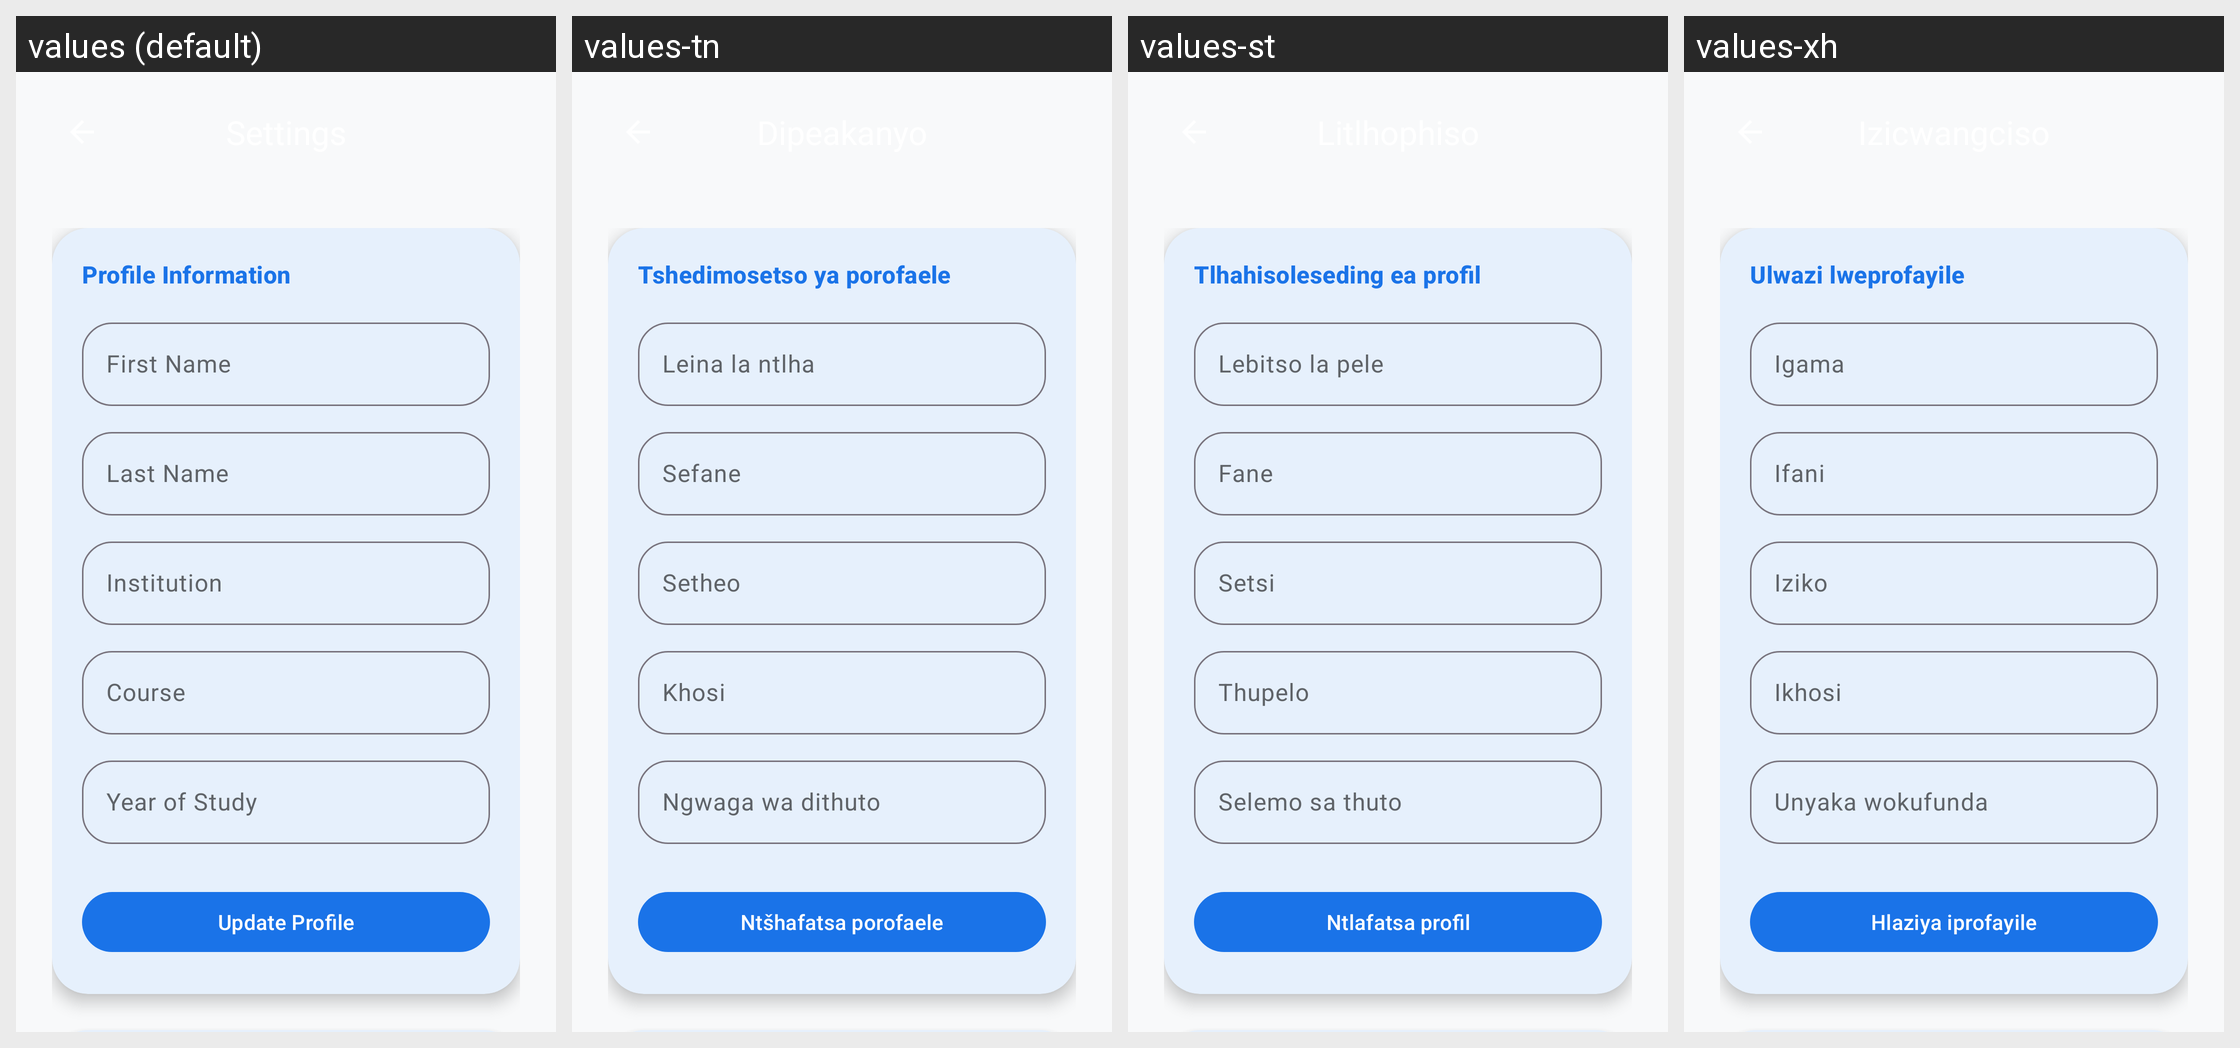

Locale-by-locale string values for the Android screen shown in this grid:
Android screen res/layout/activity_settings.xml rendered under 4 locales, left to right: values (default), values-tn, values-st, values-xh. Device: Nexus 5 (rendered at 1080×1920; each locale shown at half size, 540×960, under a caption strip naming it); theme Theme.CampusSync.
Other locales in the repository, not shown: values-af, values-nr, values-nso, values-ss, values-ts, values-ve, values-zu.
Strings drawn on this screen, with the default value and each locale's value (text and hints the layout hard-codes, and strings that could not be matched under every locale, appear in the picture but are not listed):

settings_profile_info
  values: Profile Information
  values-tn: Tshedimosetso ya porofaele
  values-st: Tlhahisoleseding ea profil
  values-xh: Ulwazi lweprofayile

settings_first_name
  values: First Name
  values-tn: Leina la ntlha
  values-st: Lebitso la pele
  values-xh: Igama

settings_last_name
  values: Last Name
  values-tn: Sefane
  values-st: Fane
  values-xh: Ifani

settings_institution
  values: Institution
  values-tn: Setheo
  values-st: Setsi
  values-xh: Iziko

settings_course
  values: Course
  values-tn: Khosi
  values-st: Thupelo
  values-xh: Ikhosi

settings_year
  values: Year of Study
  values-tn: Ngwaga wa dithuto
  values-st: Selemo sa thuto
  values-xh: Unyaka wokufunda

settings_btn_update
  values: Update Profile
  values-tn: Ntšhafatsa porofaele
  values-st: Ntlafatsa profil
  values-xh: Hlaziya iprofayile
